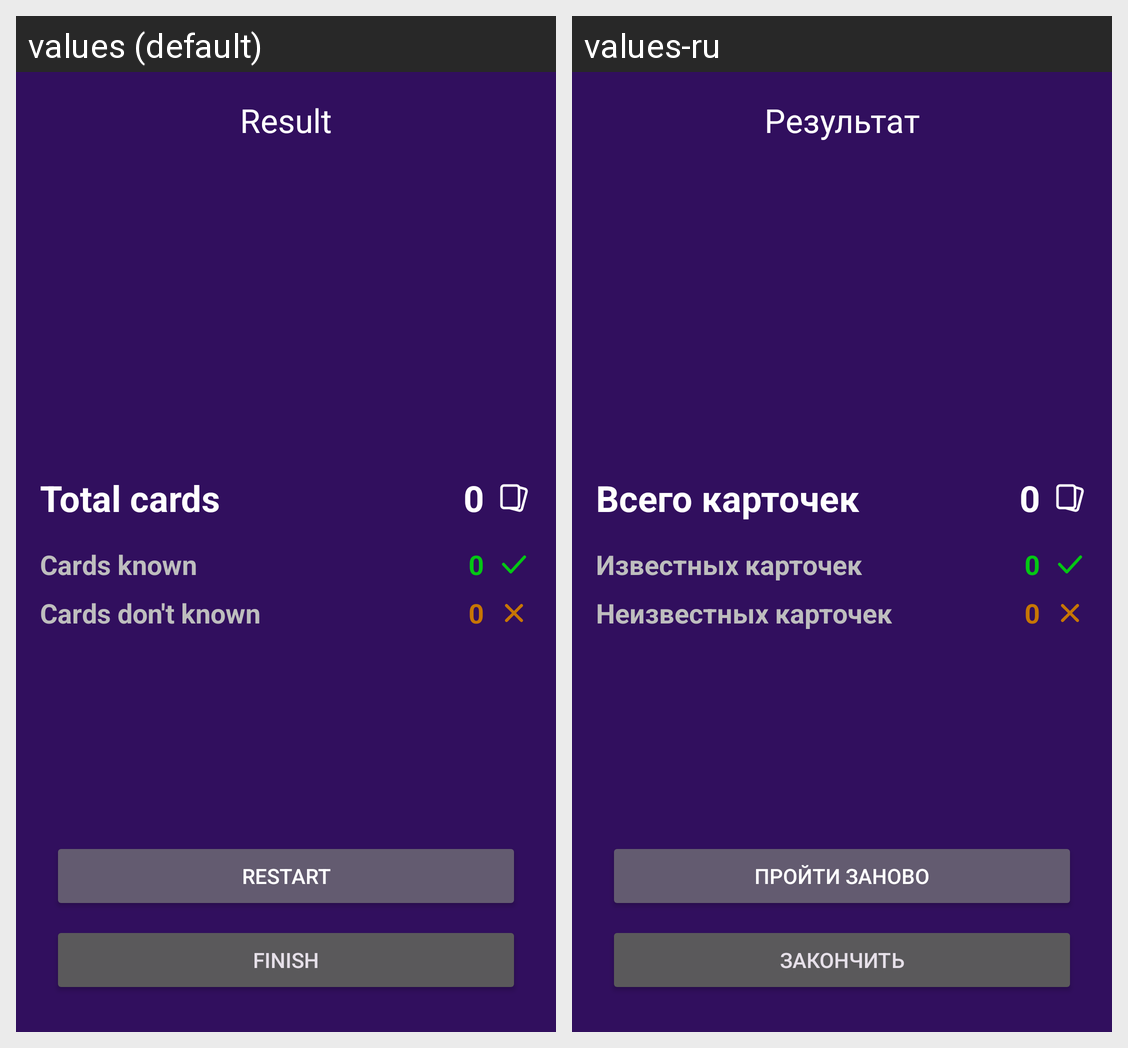

For this localized Android screen grid, give each drawn string resource with its value in every locale shown.
Android screen res/layout/activity_result.xml rendered under 2 locales, left to right: values (default), values-ru. Device: Nexus 5 (rendered at 1080×1920; each locale shown at half size, 540×960, under a caption strip naming it); theme Theme.LinguaCards.
Strings drawn on this screen, with the default value and each locale's value (text and hints the layout hard-codes, and strings that could not be matched under every locale, appear in the picture but are not listed):

result
  values: Result
  values-ru: Результат

total_cards
  values: Total cards
  values-ru: Всего карточек

cards_known
  values: Cards known
  values-ru: Известных карточек

cards_dont_known
  values: Cards don't known
  values-ru: Неизвестных карточек

restart
  values: Restart
  values-ru: Пройти заново

finish
  values: Finish
  values-ru: Закончить
